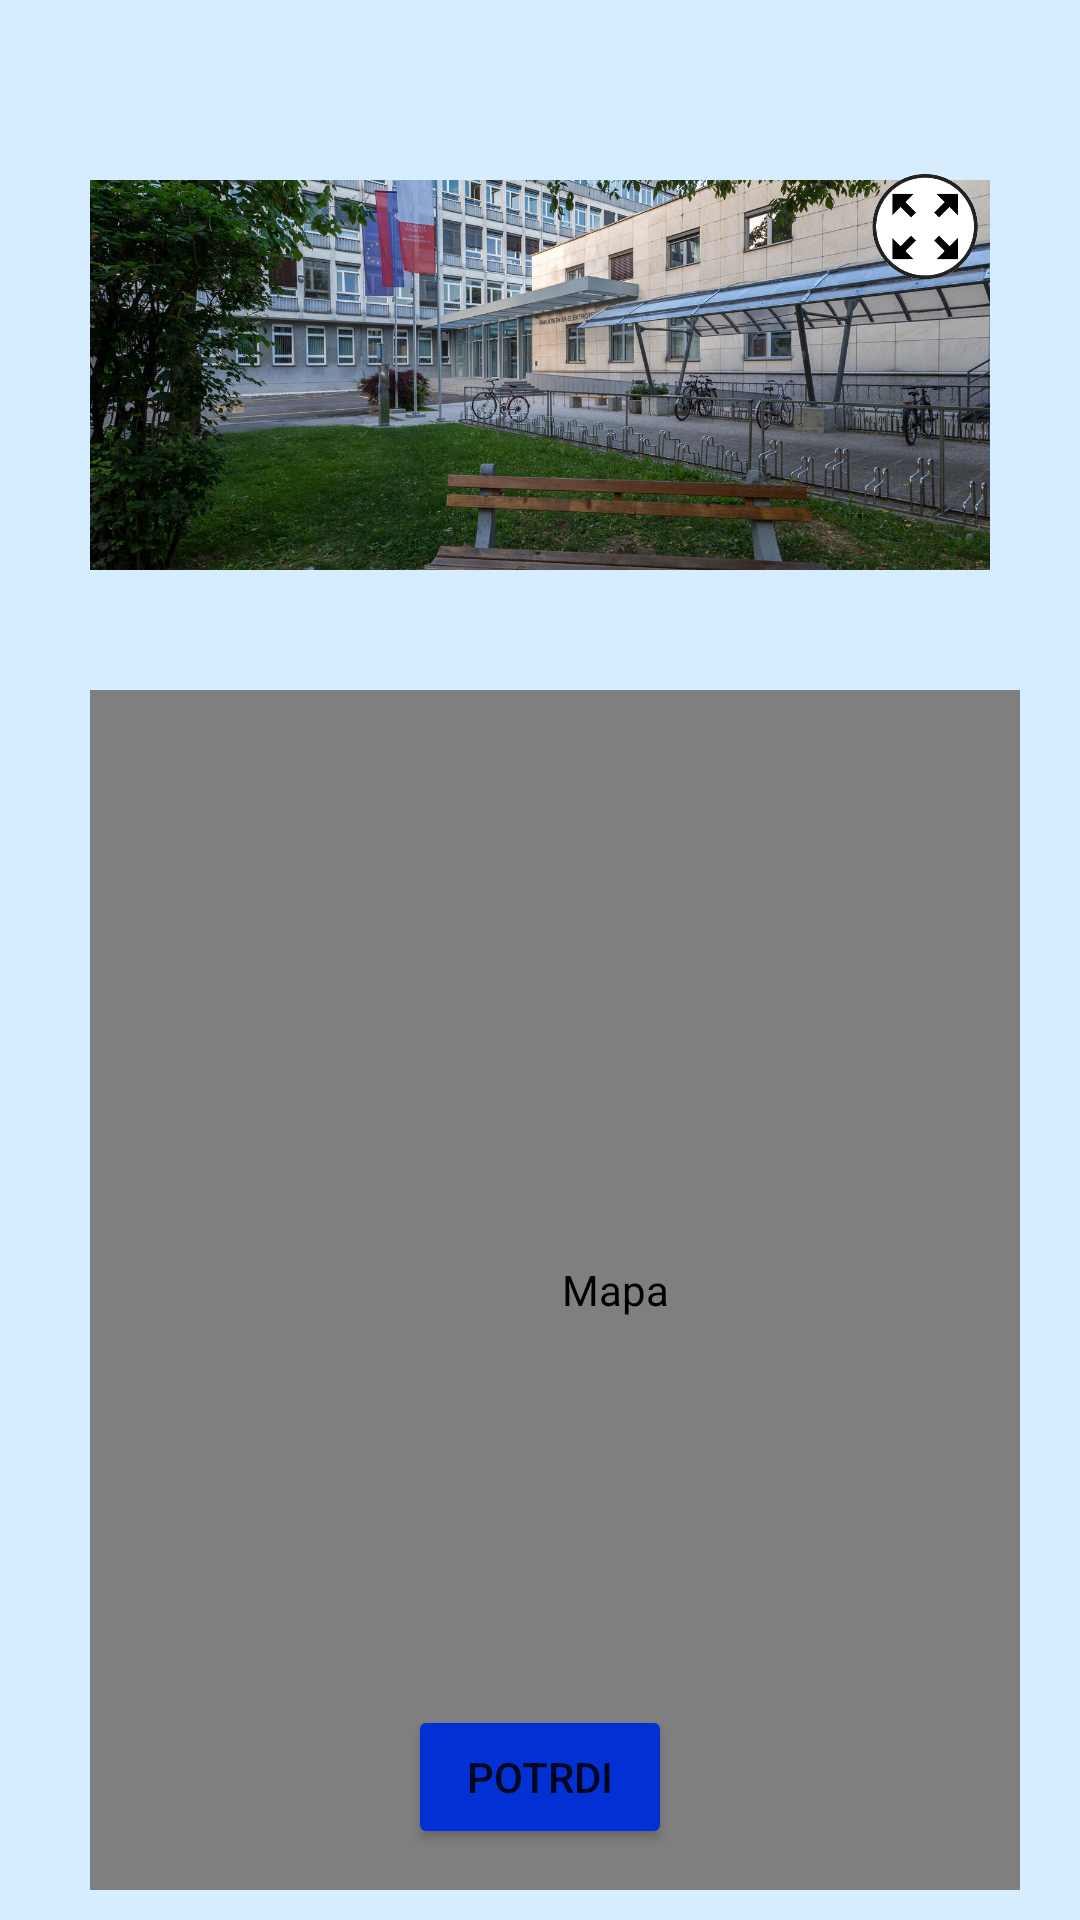

Here is an Android app screen rendered from its layout file. Give the layout XML and the strings, colors and styles it references.
<!-- AndroidManifest.xml: application theme Theme.SnapMap -->
<!-- res/layout/lokacija.xml -->
<?xml version="1.0" encoding="utf-8"?>
<androidx.constraintlayout.widget.ConstraintLayout xmlns:android="http://schemas.android.com/apk/res/android"
    xmlns:app="http://schemas.android.com/apk/res-auto"
    xmlns:tools="http://schemas.android.com/tools"
    android:layout_width="match_parent"
    android:layout_height="match_parent">

    <androidx.constraintlayout.widget.ConstraintLayout
        android:id="@+id/lokacijaStran"
        android:layout_width="match_parent"
        android:layout_height="match_parent"
        android:background="@color/bgMain"
        app:layout_constraintBottom_toBottomOf="parent"
        app:layout_constraintEnd_toEndOf="parent"
        app:layout_constraintStart_toStartOf="parent"
        app:layout_constraintTop_toTopOf="parent"
        tools:context=".MainActivity">

        <LinearLayout
            android:id="@+id/linearLayout"
            android:layout_width="match_parent"
            android:layout_height="match_parent"
            android:orientation="vertical"
            android:paddingLeft="20dp"
            android:paddingRight="20dp"
            android:paddingTop="50dp"
            app:layout_constraintBottom_toBottomOf="parent"
            app:layout_constraintEnd_toEndOf="parent"
            app:layout_constraintHorizontal_bias="0.0"
            app:layout_constraintStart_toStartOf="parent"
            app:layout_constraintTop_toTopOf="parent">


            <androidx.constraintlayout.widget.ConstraintLayout
                android:id="@+id/lokacija1"
                android:layout_width="match_parent"
                android:layout_height="150dp"
                android:padding="10dp"
                android:background="@drawable/rounded">

                <ImageView
                    android:id="@+id/lokacijaSlika"
                    android:layout_width="match_parent"
                    android:layout_height="wrap_content"
                    android:adjustViewBounds="true"
                    android:contentDescription="@string/lokacija_1"
                    android:scaleType="centerCrop"
                    app:layout_constraintBottom_toBottomOf="parent"
                    app:layout_constraintEnd_toEndOf="parent"
                    app:layout_constraintStart_toStartOf="parent"
                    app:layout_constraintTop_toTopOf="parent"
                    app:layout_constraintVertical_bias="1.0"
                    app:srcCompat="@drawable/fe"
                    android:onClick="povecaj"/>


            </androidx.constraintlayout.widget.ConstraintLayout>

            <androidx.constraintlayout.widget.ConstraintLayout
                android:id="@+id/mapaslika"
                android:layout_width="370dp"
                android:layout_height="420dp"
                android:padding="10dp"
                android:layout_marginTop="20dp"
                android:background="@drawable/rounded">

                <com.google.android.gms.maps.MapView
                    android:id="@+id/mapa"
                    android:layout_width="match_parent"
                    android:layout_height="match_parent"
                    android:adjustViewBounds="true"
                    android:contentDescription="@string/mapa"
                    android:scaleType="centerCrop"
                    app:layout_constraintBottom_toBottomOf="parent"
                    app:layout_constraintEnd_toEndOf="parent"
                    app:layout_constraintStart_toStartOf="parent"
                    app:layout_constraintTop_toTopOf="parent" />


            </androidx.constraintlayout.widget.ConstraintLayout>

        </LinearLayout>

        <Button
            android:id="@+id/potrdi_lokacijo"
            android:layout_width="wrap_content"
            android:layout_height="wrap_content"
            android:text="@string/potrdi"
            android:backgroundTint="@color/purple_700"
            app:layout_constraintBottom_toBottomOf="parent"
            app:layout_constraintEnd_toEndOf="parent"
            app:layout_constraintHorizontal_bias="0.5"
            app:layout_constraintStart_toStartOf="parent"
            app:layout_constraintTop_toTopOf="parent"
            app:layout_constraintVertical_bias="0.96" />

        <ImageView
            android:id="@+id/zoom"
            android:layout_width="40dp"
            android:layout_height="wrap_content"
            android:adjustViewBounds="true"
            android:contentDescription="@string/lokacija_1"
            android:scaleType="centerCrop"
            app:layout_constraintBottom_toBottomOf="parent"
            app:layout_constraintEnd_toEndOf="parent"
            app:layout_constraintStart_toStartOf="parent"
            app:layout_constraintTop_toTopOf="parent"
            app:layout_constraintVertical_bias="0.095"
            app:layout_constraintHorizontal_bias="0.9"
            app:srcCompat="@drawable/zoom_out" />

    </androidx.constraintlayout.widget.ConstraintLayout>

</androidx.constraintlayout.widget.ConstraintLayout>
<!-- resources referenced by this layout -->
<resources>
  <color name="bgMain">#D6ECFF</color>
  <color name="purple_700">#0230D5</color>
  <!-- drawable fe: jpg bitmap (drawable, 437399 bytes) -->
  <!-- drawable zoom_out: png bitmap (drawable, 12347 bytes) -->
  <string name="lokacija_1">Lokacija 1</string>
  <string name="mapa">Mapa</string>
  <string name="potrdi">Potrdi</string>
  <style name="Theme.SnapMap" parent="Theme.MaterialComponents.DayNight.DarkActionBar">
          
          <item name="colorPrimary">@color/purple_200</item>
          <item name="colorPrimaryVariant">@color/purple_700</item>
          <item name="colorOnPrimary">@color/white</item>
          
          <item name="colorSecondary">@color/teal_200</item>
          <item name="colorSecondaryVariant">@color/teal_700</item>
          <item name="colorOnSecondary">@color/black</item>
          
          <item name="android:statusBarColor">?attr/colorPrimaryVariant</item>
          
      </style>
  <color name="purple_200">#FFBB86FC</color>
  <color name="white">#FFFFFFFF</color>
  <color name="teal_200">#FF03DAC5</color>
  <color name="teal_700">#FF018786</color>
  <color name="black">#FF000000</color>
</resources>
